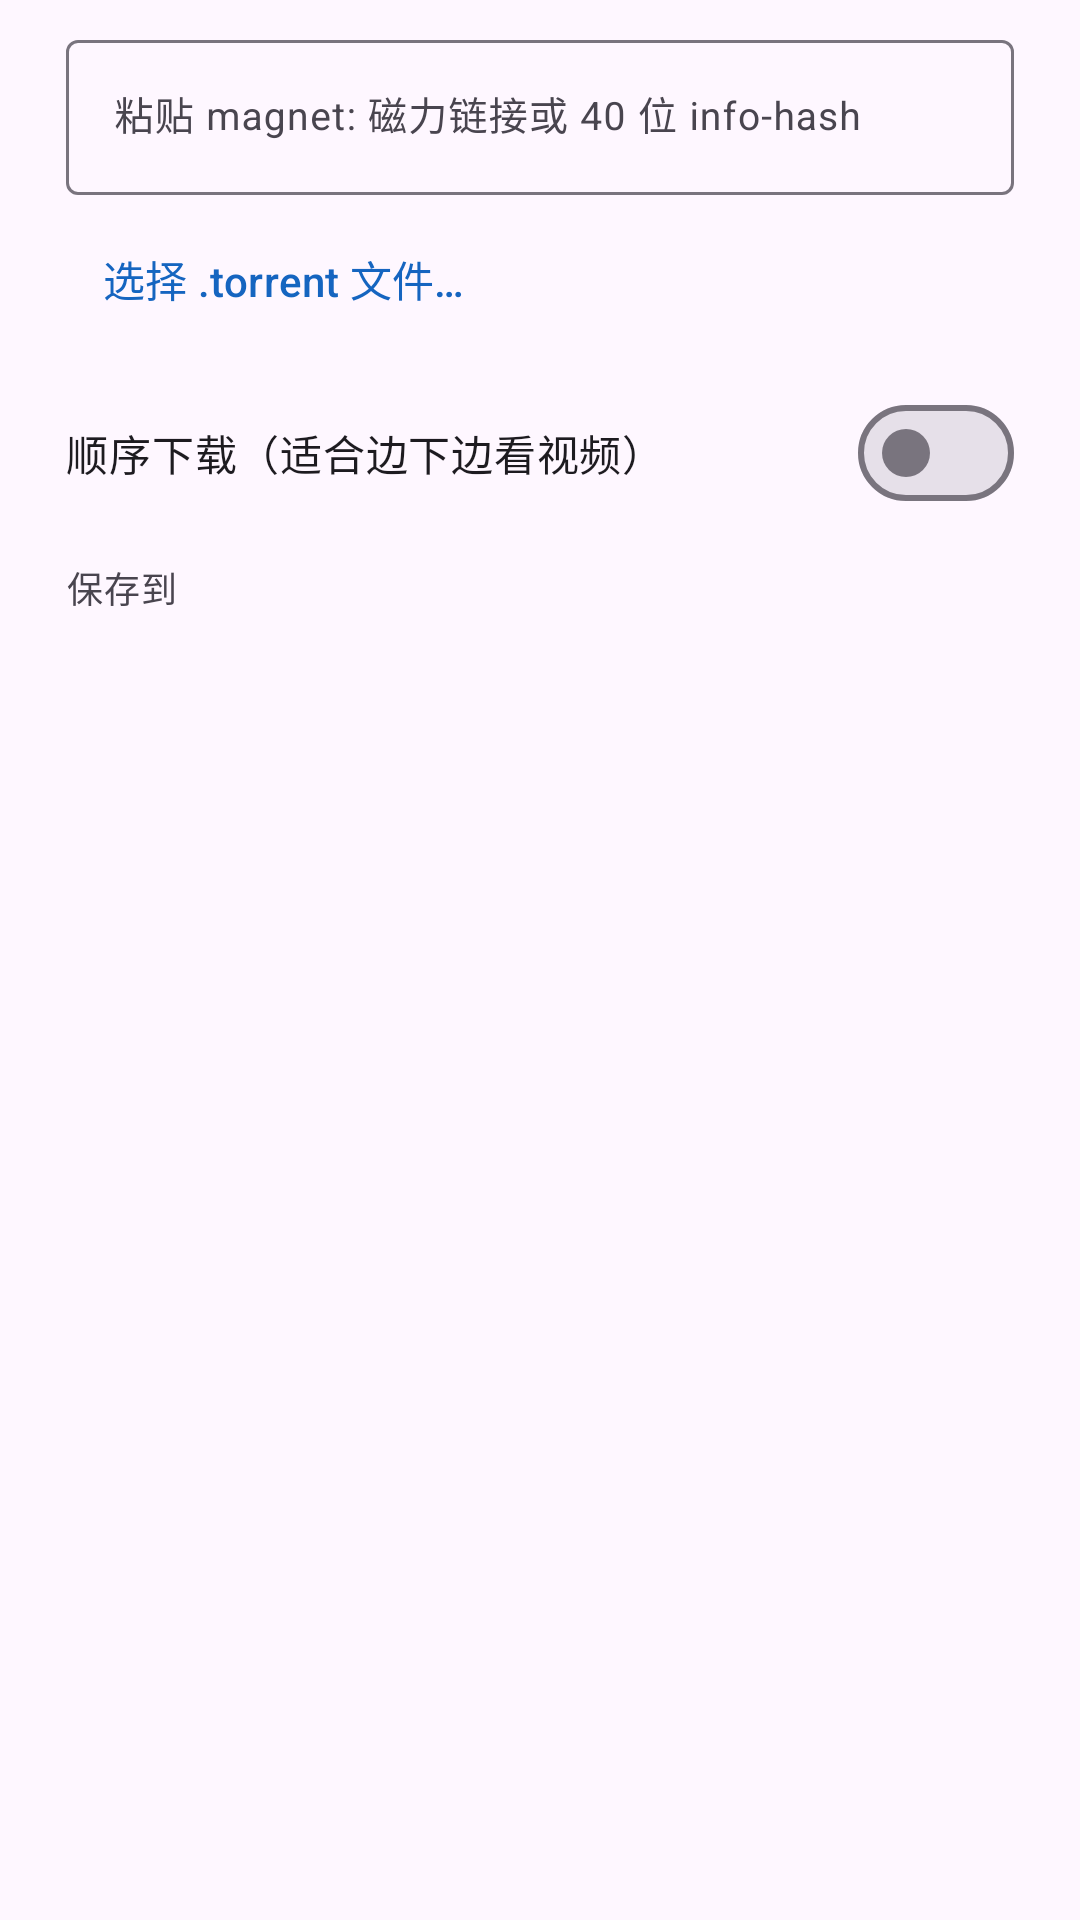

Write the Android layout XML for this screen, with the resource values it uses.
<!-- AndroidManifest.xml: application theme Theme.MagnetRush -->
<!-- res/layout/dialog_add_task.xml -->
<?xml version="1.0" encoding="utf-8"?>
<LinearLayout xmlns:android="http://schemas.android.com/apk/res/android"
    xmlns:app="http://schemas.android.com/apk/res-auto"
    android:layout_width="match_parent"
    android:layout_height="wrap_content"
    android:orientation="vertical"
    android:paddingStart="22dp"
    android:paddingTop="8dp"
    android:paddingEnd="22dp"
    android:paddingBottom="4dp">

    <com.google.android.material.textfield.TextInputLayout
        android:id="@+id/magnet_input_layout"
        style="@style/Widget.Material3.TextInputLayout.OutlinedBox"
        android:layout_width="match_parent"
        android:layout_height="wrap_content"
        android:hint="@string/add_hint_magnet">

        <com.google.android.material.textfield.TextInputEditText
            android:id="@+id/magnet_input"
            android:layout_width="match_parent"
            android:layout_height="wrap_content"
            android:inputType="textUri|textNoSuggestions"
            android:maxLines="4"
            android:minLines="2"
            android:textSize="13sp" />

    </com.google.android.material.textfield.TextInputLayout>

    <com.google.android.material.button.MaterialButton
        android:id="@+id/btn_pick_file"
        style="@style/Widget.Material3.Button.TextButton"
        android:layout_width="wrap_content"
        android:layout_height="wrap_content"
        android:layout_marginTop="4dp"
        android:text="@string/add_pick_torrent_file" />

    <TextView
        android:id="@+id/picked_file"
        android:layout_width="match_parent"
        android:layout_height="wrap_content"
        android:layout_marginTop="2dp"
        android:textAppearance="?attr/textAppearanceCaption"
        android:visibility="gone" />

    <com.google.android.material.materialswitch.MaterialSwitch
        android:id="@+id/switch_sequential"
        android:layout_width="match_parent"
        android:layout_height="wrap_content"
        android:layout_marginTop="10dp"
        android:text="@string/add_sequential" />

    <TextView
        android:layout_width="match_parent"
        android:layout_height="wrap_content"
        android:layout_marginTop="12dp"
        android:lineSpacingExtra="3dp"
        android:text="@string/add_save_to"
        android:textAppearance="?attr/textAppearanceCaption" />

    <TextView
        android:id="@+id/save_dir_text"
        android:layout_width="match_parent"
        android:layout_height="wrap_content"
        android:layout_marginTop="2dp"
        android:ellipsize="middle"
        android:maxLines="2"
        android:textAppearance="?attr/textAppearanceBody2" />

</LinearLayout>
<!-- resources referenced by this layout -->
<resources>
  <string name="add_hint_magnet">粘贴 magnet: 磁力链接或 40 位 info-hash</string>
  <string name="add_pick_torrent_file">选择 .torrent 文件…</string>
  <string name="add_save_to">保存到</string>
  <string name="add_sequential">顺序下载（适合边下边看视频）</string>
  <style name="Theme.MagnetRush" parent="Theme.Material3.DayNight.NoActionBar">
          <item name="colorPrimary">@color/brand_primary</item>
          <item name="colorSecondary">@color/brand_secondary</item>
          <item name="android:windowBackground">?attr/colorSurface</item>
      </style>
  <color name="brand_primary">#1565C0</color>
  <color name="brand_secondary">#00897B</color>
</resources>
